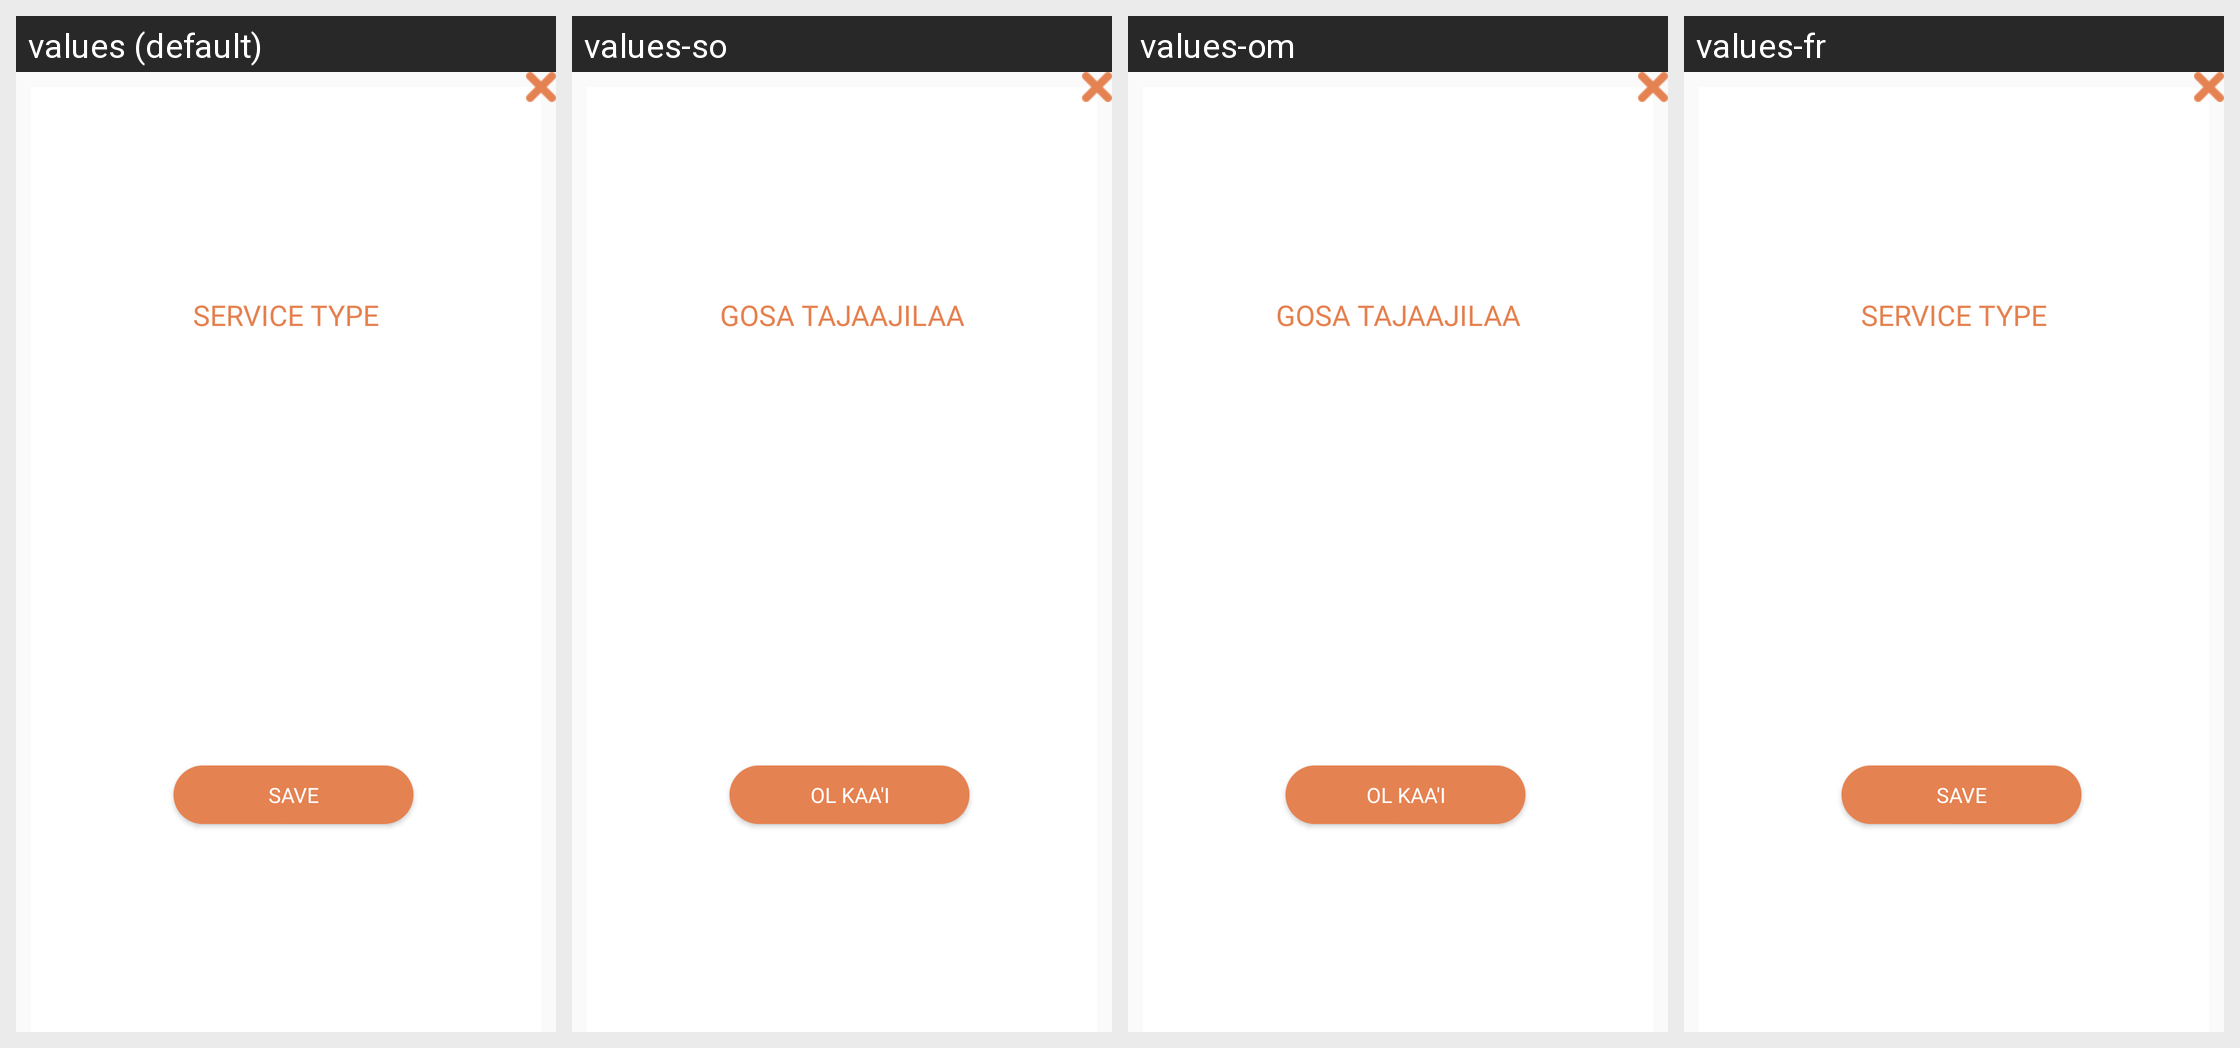

This grid shows one Android layout under several languages. Give, for every string resource on the screen, its name, the default text and each shown locale's text.
Android screen res/layout/dialog_driver_service_type.xml rendered under 4 locales, left to right: values (default), values-so, values-om, values-fr. Device: Nexus 5 (rendered at 1080×1920; each locale shown at half size, 540×960, under a caption strip naming it); theme AppTheme.
Other locales in the repository, not shown: values-am, values-ar, values-as, values-es, values-gu, values-hi, values-kn, values-ml, values-or, values-ta, values-te, values-ti.
Strings drawn on this screen, with the default value and each locale's value (text and hints the layout hard-codes, and strings that could not be matched under every locale, appear in the picture but are not listed):

service_type
  values: Service Type
  values-so: Gosa tajaajilaa
  values-om: Gosa tajaajilaa
  values-fr: Service Type  [not translated; the default value is used]

save
  values: Save
  values-so: Ol Kaa'i
  values-om: Ol Kaa'i
  values-fr: Save  [not translated; the default value is used]
